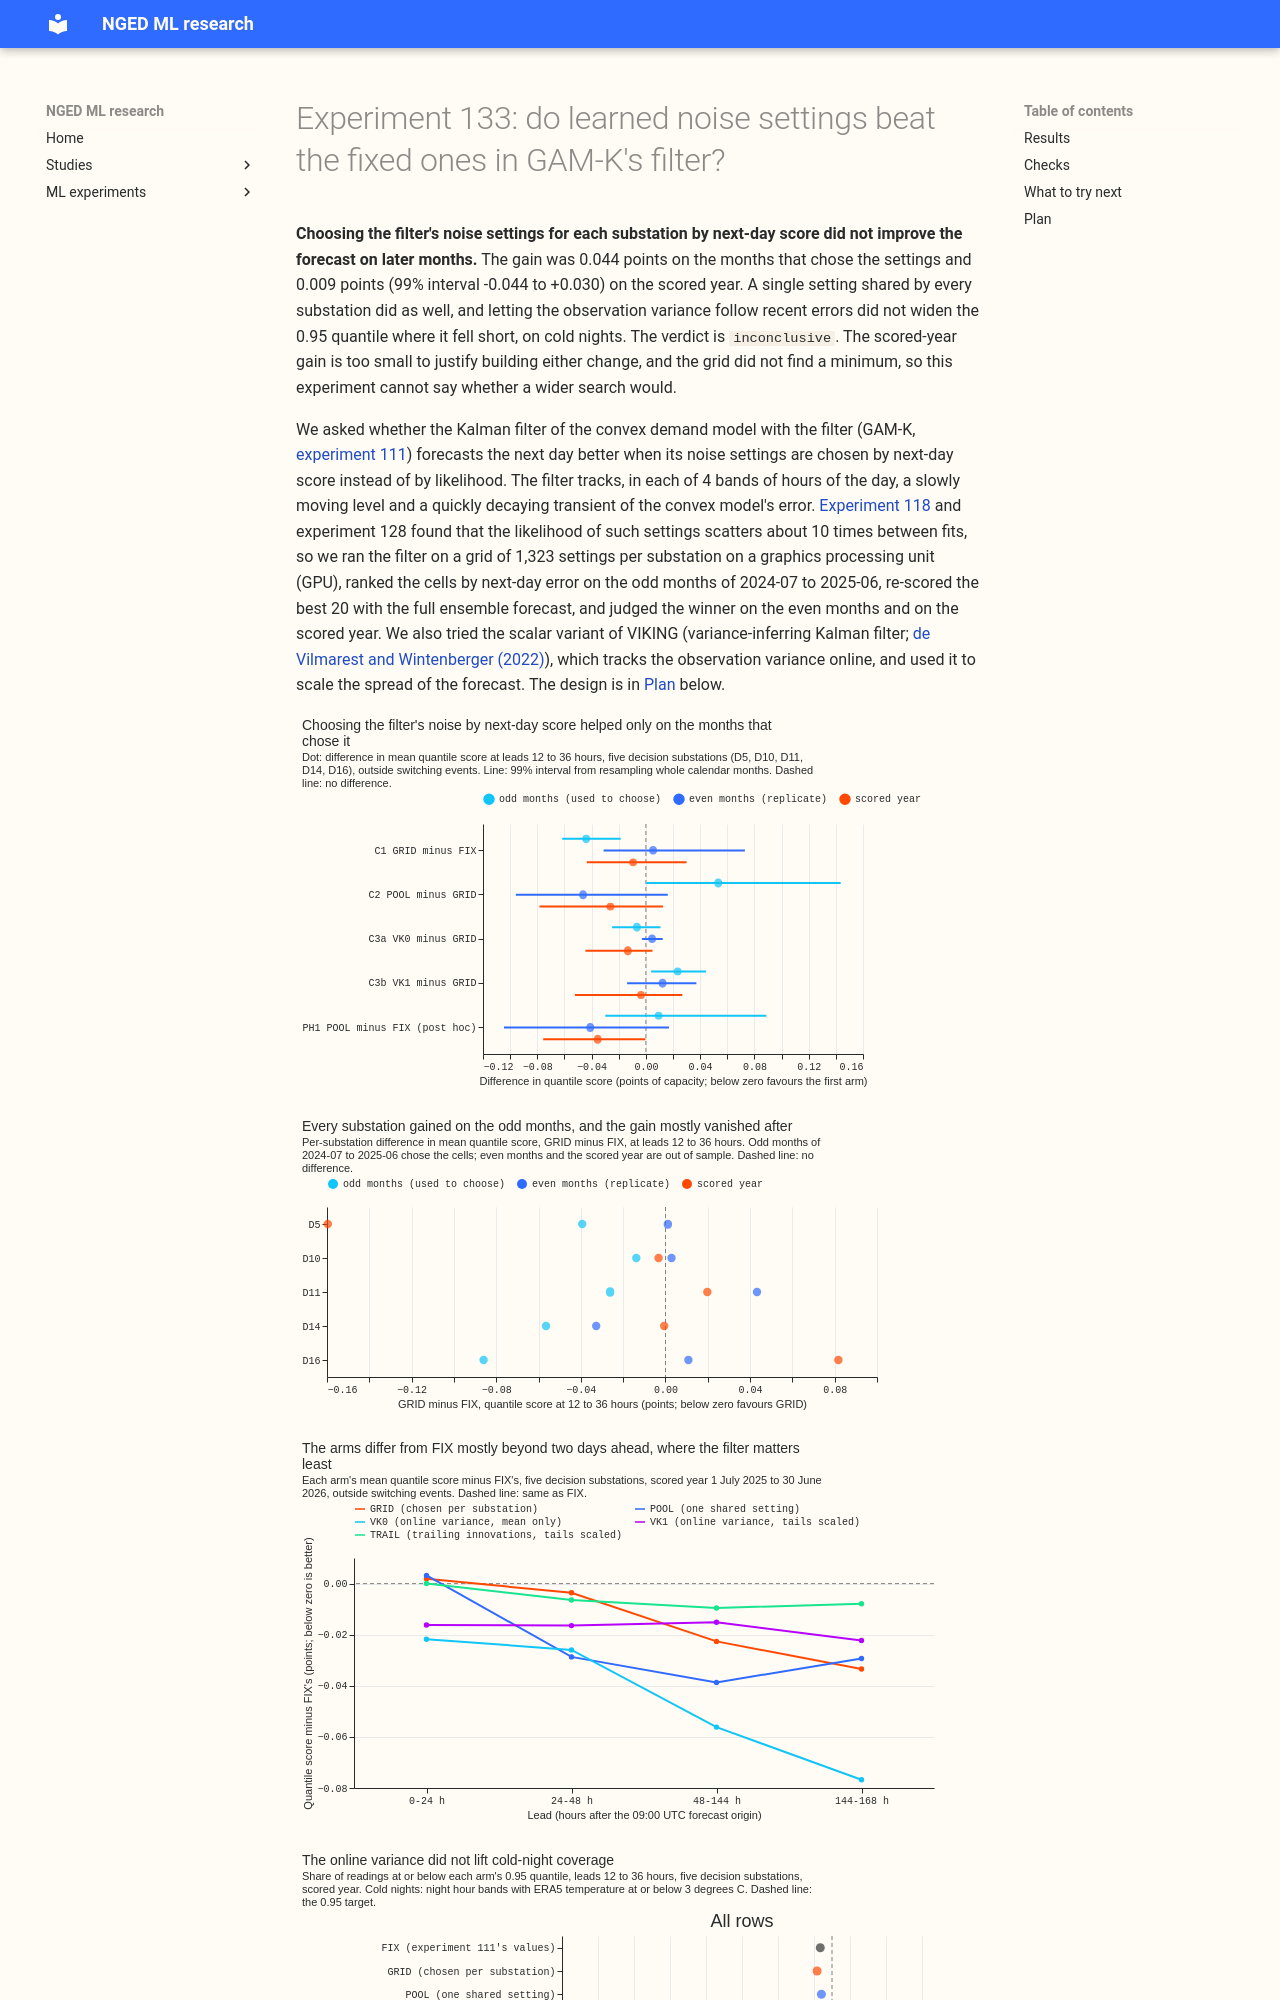

repository: openclimatefix/nged-ml-research · page: ml-experiments/00133-differentiable-physics-vk-learned-noise-and-observation-variance-in-gam-k/result/index.html · generator: mkdocs

---
id: '00133'
slug: differentiable-physics-vk-learned-noise-and-observation-variance-in-gam-k
part: VK
theme: differentiable-physics-forecast-engine
also_relevant_to:
- lagged-power-and-error-correction
- calibration-and-uncertainty
status: done
size: 'medium. Stored: private files under data/ml-experiments/00133-differentiable-physics-vk-learned-noise-and-observation-variance-in-gam-k/
  only (grid scores, chosen settings, and prediction sets). Serving path: not touched. Degradation
  rule: not touched. Designs: more than one is defensible (the score the grid maximises, whether
  a setting is shared across hour bands, how the online variance enters the tails), and the
  plan pre-registers one of each. Callers: this folder''s scripts only, which copy experiment
  111''s scripts and call the reviewed `studies.dp_filter_grid`, `studies.dp_assimilation`,
  `studies.dp_ens`, and `studies.dp_gam` modules without changing them.'
hypothesis: On GAM-K's filter (a level and a transient per hour band, per substation), noise
  settings chosen per substation by day-ahead score lower the day-ahead quantile score below
  the fixed settings of experiment 111, which were chosen by marginal likelihood on 184 non-contiguous
  days. An online observation variance in the manner of VIKING (de Vilmarest and Wintenberger,
  2022), used to scale the spread, then improves the coverage of the 0.95 quantile on cold nights,
  which experiment 125 found at 73% to 78%, because recent large errors widen the spread. The
  mechanism under test is that the size of recent proxy-driven residuals predicts the size of
  the next day's error on cold nights.
prediction: C1 (GRID minus FIX, quantile score at 12 to 36 hours, scored year, five decision
  substations) is -0.02 to -0.08 points, with the replicate gain at most 60% of the tuning gain.
  C2 (POOL minus GRID) is within +/-0.03. C3a (VK with the online variance only minus GRID)
  is within +/-0.02. C3b (VK with the tail scaling minus GRID) is -0.01 to -0.04 points, and
  lifts the coverage of the 0.95 quantile on cold nights by 3 to 8 points over FIX's coverage,
  which is still short of 95%. The FIX arm reproduces experiment 111's GAM-K rows to within
  1e-4 points.
decision_rule: 'Four planned contrasts (C1, C2, C3a, C3b), each read at the 99% level of the
  month-resampled paired bootstrap (12 calendar months of the scored year, 20,000 resamples);
  the 99% level is the multiplicity correction, and each write-up row gives the number of the
  12 months with a negative difference. C1 is the headline. It is `supported` when its scored-year
  interval lies wholly below zero, its replicate estimate has the same sign, at least 4 of 5
  decision substations improve in both periods, and the score over all leads 0.5 to 168 hours
  has an interval upper bound of at most +0.02. It is `small gain` when the scored-year interval
  lies wholly below zero but fewer than 4 of 5 substations improve or the replicate sign differs.
  It is `refuted` when the scored-year interval lies wholly above zero. It is `inconclusive`
  otherwise, which includes a tuning-month gain with no scored-year gain (the scored year decides,
  the replicate months are the check). The threshold for C1 is zero: choosing a setting per
  substation by score replaces the likelihood fit and adds no pipeline step. C2 is `equivalent`
  when its 99% interval lies within +/-0.03, and otherwise its sign decides. C3a and C3b add
  a state or a rule to the filter, so each is `supported` only when its interval is wholly below
  -0.03 points at 12 to 36 hours, or when the coverage of the 0.95 quantile on cold nights rises
  by an amount whose month-resampled 99% interval lower bound is above zero and the all-lead
  quantile score has an interval upper bound of at most +0.01. Otherwise the same `small gain`,
  `refuted`, and `inconclusive` rules apply to them. The verdict is capped at `inconclusive`
  if the reproduction control P1 fails. No weight is claimed to be identified: the experiment
  compares forecast scores only.'
benchmark: GAM-K as stored by experiment 111 (2.800 points over leads 0.5 to 168 hours at the
  five decision substations in the scored year), reproduced; climatology and manual_heuristic
  as in experiment 111 for reference
row_set_id: fold_a_daily_gap_v1
metric: Quantile score (twice the mean pinball loss over the 11 quantiles of experiment 87)
  in points of effective capacity, on rows outside the hand-filtered switching events, at the
  five decision substations D5, D10, D11, D14, and D16 (D9 beside them), at leads 12 to 36 hours
  (D+1) with every lead beside it, then winter (November to March), winter nights, cold nights,
  and the Christmas and bank-holiday periods broken out; coverage and pinball loss of the 0.01,
  0.05, 0.95, and 0.99 quantiles
code: ml-experiments/00133-differentiable-physics-vk-learned-noise-and-observation-variance-in-gam-k/
verdict: inconclusive
best_arm: POOL, one shared filter setting, scored 2.462 points at leads 12 to 36 hours in the
  scored year against 2.498 for FIX (experiment 111's values), a post hoc contrast of -0.036
  (99% interval -0.076 to -0.0003). The planned headline, GRID minus FIX, is -0.009 (-0.044
  to +0.030).
headline: Choosing each substation's filter noise by next-day score changed the quantile score
  by -0.044 points on the months that chose it (99% interval -0.062 to -0.019) and by -0.009
  (-0.044 to +0.030) on the scored year, so the gain did not carry over.
  The online observation variance changed neither
  the score (C3a -0.013, -0.045 to +0.005) nor the coverage of the 0.95 quantile on cold nights
  (+0.003, -0.003 to +0.011).
lessons: Filter noise chosen by next-day score improved the months it was chosen on and not the
  following months, and the explanation (overfitting a flat surface) was not tested. One setting
  shared by every substation scored at least as well as per-substation settings in the scored
  year. A recent-error scale on the spread did not predict cold-night error in this experiment.
take_home_message: 'Choosing the filter''s noise settings for each substation by how well they
  forecast the next day did not improve the forecast on later months: the gain of 0.044 points
  on the months used to choose shrank to 0.009 on the scored year, inside the noise. A single
  setting shared by every substation did at least as well as the per-substation
